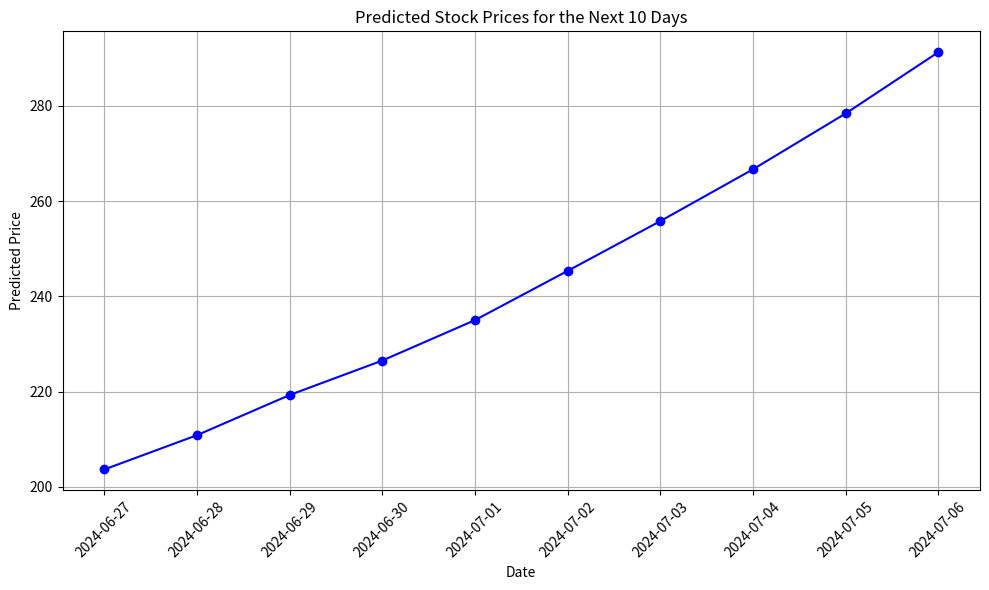

Write Python code to recreate this figure.
import matplotlib.pyplot as plt
import datetime

# Data
values = [203.65714632845953, 210.85397700949417, 219.28507152924436, 226.52435400176137, 235.00535933363798,
          245.3442285363644, 255.79048247393555, 266.6652753712271, 278.3877203372799, 291.2539675754655]
dates = ["2024-06-27", "2024-06-28", "2024-06-29", "2024-06-30", "2024-07-01", "2024-07-02", "2024-07-03",
         "2024-07-04", "2024-07-05", "2024-07-06"]

# Convert date strings to datetime objects
dates = [datetime.datetime.strptime(date, '%Y-%m-%d') for date in dates]

# Plotting
plt.figure(figsize=(10, 6))
plt.plot(dates, values, marker='o', linestyle='-', color='b')

# Formatting the plot
plt.title('Predicted Stock Prices for the Next 10 Days')
plt.xlabel('Date')
plt.ylabel('Predicted Price')
plt.grid(True)
plt.xticks(rotation=45)
plt.tight_layout()

# Show the plot
plt.show()
